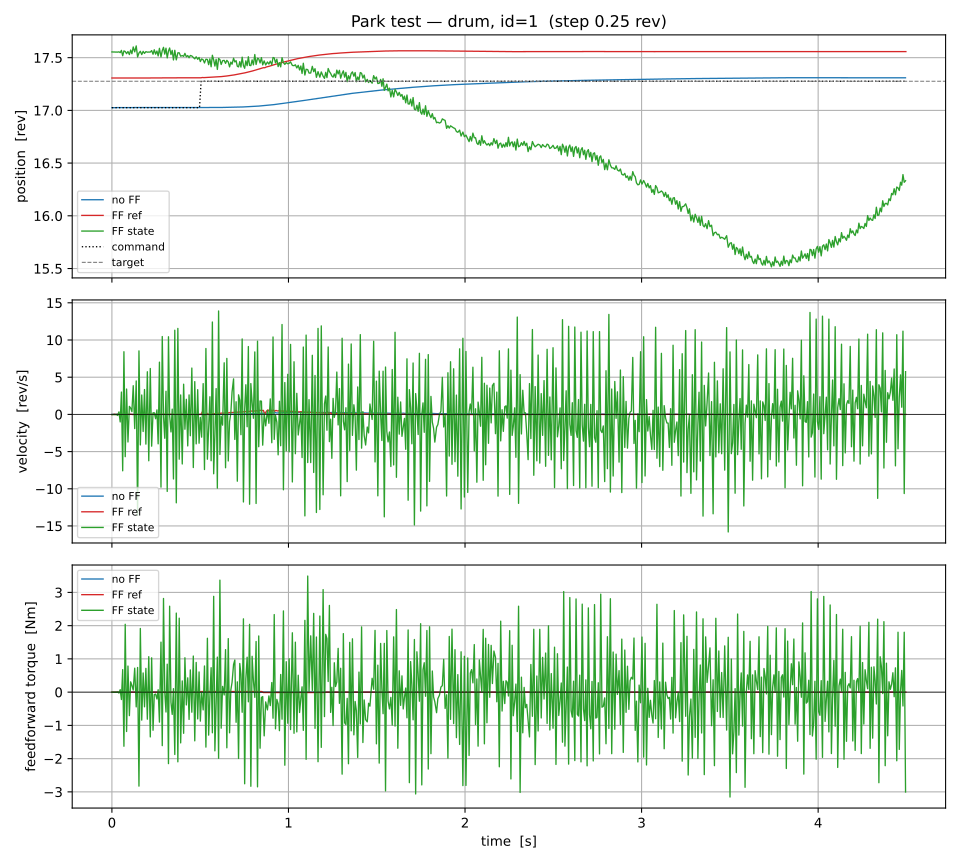

The table this chart was drawn from, first rows:
t, cmd, v_ref, a_ref, T_ff, pos, vel, a_meas, torque, condition
1.249951310455799e-06, 17.03, 0.0, 0.0, 0.0, 17.03, 0.004783, 0.0, 0.0, no FF
0.007417, 17.03, 0.0, 0.0, 0.0, 17.03, 0.009508, 0.1274, 0.0, no FF
0.0161, 17.03, 0.0, 0.0, 0.0, 17.03, 0.00935, 0.0983, -0.0003889, no FF
0.02334, 17.03, 0.0, 0.0, 0.0, 17.03, -0.002227, -0.241, 0.0005806, no FF
0.03038, 17.03, 0.0, 0.0, 0.0, 17.03, 0.02042, 0.4501, -0.0007772, no FF
0.0375, 17.03, 0.0, 0.0, 0.0, 17.03, -0.002031, -0.2708, -0.001068, no FF
0.04446, 17.03, 0.0, 0.0, 0.0, 17.03, -0.00471, -0.2937, 0.0002913, no FF
0.05135, 17.03, 0.0, 0.0, 0.0, 17.03, 0.0219, 0.5376, -0.0008779, no FF
0.05833, 17.03, 0.0, 0.0, 0.0, 17.03, 0.02137, 0.4149, -0.0004833, no FF
0.06529, 17.03, 0.0, 0.0, 0.0, 17.03, 0.0001481, -0.2778, 0.0002925, no FF
0.07247, 17.03, 0.0, 0.0, 0.0, 17.03, 0.01942, 0.3146, 0.000493, no FF
0.07905, 17.03, 0.0, 0.0, 0.0, 17.03, 0.006255, -0.1484, 1.9011164170690265e-11, no FF
0.08608, 17.03, 0.0, 0.0, 0.0, 17.03, 0.002394, -0.2286, 0.0005871, no FF
0.09317, 17.03, 0.0, 0.0, 0.0, 17.03, -0.00643, -0.4317, 0.0001994, no FF
0.1017, 17.03, 0.0, 0.0, 0.0, 17.03, 0.009942, 0.0369, 0.0003873, no FF
0.1093, 17.03, 0.0, 0.0, 0.0, 17.03, -0.001539, -0.2735, -0.00048, no FF
0.1177, 17.03, 0.0, 0.0, 0.0, 17.03, 0.002626, -0.1193, -0.0002951, no FF
0.1251, 17.03, 0.0, 0.0, 0.0, 17.03, -0.0001202, -0.1697, 0.0002037, no FF
0.1322, 17.03, 0.0, 0.0, 0.0, 17.03, 0.01984, 0.4252, -0.001341, no FF
0.1394, 17.03, 0.0, 0.0, 0.0, 17.03, -0.001475, -0.2492, -0.0003867, no FF
0.147, 17.03, 0.0, 0.0, 0.0, 17.03, 0.0004644, -0.148, -0.000477, no FF
0.1549, 17.03, 0.0, 0.0, 0.0, 17.03, 0.01232, 0.1799, -0.001159, no FF
0.1629, 17.03, 0.0, 0.0, 0.0, 17.03, 0.0215, 0.3751, 0.000386, no FF
0.1715, 17.03, 0.0, 0.0, 0.0, 17.03, 0.0107, 0.04904, -0.001842, no FF
0.179, 17.03, 0.0, 0.0, 0.0, 17.03, 0.002548, -0.1772, -2.818824167138967e-11, no FF
0.1874, 17.03, 0.0, 0.0, 0.0, 17.03, 0.01226, 0.09064, -0.001577, no FF
0.1953, 17.03, 0.0, 0.0, 0.0, 17.03, 0.006354, -0.07718, -0.0005959, no FF
0.203, 17.03, 0.0, 0.0, 0.0, 17.03, 0.01185, 0.07921, -0.001455, no FF
0.2136, 17.03, 0.0, 0.0, 0.0, 17.03, 0.01324, 0.08963, 0.0001736, no FF
0.2222, 17.03, 0.0, 0.0, 0.0, 17.03, -0.005517, -0.3674, 0.000175, no FF
0.2301, 17.03, 0.0, 0.0, 0.0, 17.03, 0.005398, -0.01886, -0.0003855, no FF
0.2382, 17.03, 0.0, 0.0, 0.0, 17.03, 0.007385, 0.03423, -0.0008108, no FF
0.2456, 17.03, 0.0, 0.0, 0.0, 17.03, 0.009158, 0.07521, -0.0008566, no FF
0.2544, 17.03, 0.0, 0.0, 0.0, 17.03, -0.01311, -0.4427, -0.001281, no FF
0.262, 17.03, 0.0, 0.0, 0.0, 17.03, -0.002713, -0.07872, -0.0008567, no FF
0.2697, 17.03, 0.0, 0.0, 0.0, 17.03, 0.01075, 0.2875, -0.0005564, no FF
0.2773, 17.03, 0.0, 0.0, 0.0, 17.03, 0.01736, 0.4026, -0.000385, no FF
0.286, 17.03, 0.0, 0.0, 0.0, 17.03, 0.002398, -0.02349, 0.0002574, no FF
0.2946, 17.03, 0.0, 0.0, 0.0, 17.03, -0.01013, -0.3103, -0.0007706, no FF
0.304, 17.03, 0.0, 0.0, 0.0, 17.03, -0.0009527, -0.05332, -0.0003851, no FF
0.313, 17.03, 0.0, 0.0, 0.0, 17.03, 0.005262, 0.09455, -0.000898, no FF
0.3216, 17.03, 0.0, 0.0, 0.0, 17.03, 0.001877, -0.003597, 0.0004713, no FF
0.3303, 17.03, 0.0, 0.0, 0.0, 17.03, -0.006354, -0.1925, -0.0003853, no FF
0.3431, 17.03, 0.0, 0.0, 0.0, 17.03, -0.004017, -0.1176, 0.0002122, no FF
0.3504, 17.03, 0.0, 0.0, 0.0, 17.03, -0.002434, -0.05067, -0.0009831, no FF
0.3579, 17.03, 0.0, 0.0, 0.0, 17.03, 0.00118, 0.05568, -3.279613733364606e-11, no FF
0.3644, 17.03, 0.0, 0.0, 0.0, 17.03, -0.0144, -0.4373, -0.0002984, no FF
0.3721, 17.03, 0.0, 0.0, 0.0, 17.03, -3.350363840581849e-05, 0.02309, -0.001156, no FF
0.3803, 17.03, 0.0, 0.0, 0.0, 17.03, -0.003806, -0.07289, -0.0003855, no FF
0.3888, 17.03, 0.0, 0.0, 0.0, 17.03, 0.004304, 0.1341, -0.0009452, no FF
0.3998, 17.03, 0.0, 0.0, 0.0, 17.03, -0.005726, -0.07433, -0.0006838, no FF
0.4092, 17.03, 0.0, 0.0, 0.0, 17.03, -0.01188, -0.1907, -0.0009814, no FF
0.4177, 17.03, 0.0, 0.0, 0.0, 17.03, -0.004449, 0.0234, -0.0008933, no FF
0.4249, 17.03, 0.0, 0.0, 0.0, 17.03, 0.003004, 0.224, -0.0004737, no FF
0.432, 17.03, 0.0, 0.0, 0.0, 17.03, -0.0117, -0.2351, -0.0002085, no FF
0.4432, 17.03, 0.0, 0.0, 0.0, 17.03, -0.006565, -0.09622, 0.000475, no FF
0.451, 17.03, 0.0, 0.0, 0.0, 17.03, 0.00608, 0.2482, -0.0008599, no FF
0.4581, 17.03, 0.0, 0.0, 0.0, 17.03, 0.01988, 0.5884, -0.0004744, no FF
0.466, 17.03, 0.0, 0.0, 0.0, 17.03, -0.01165, -0.3286, 0.0003864, no FF
0.4729, 17.03, 0.0, 0.0, 0.0, 17.03, 0.0008664, 0.09863, -0.0003862, no FF
... 1,708 more rows
